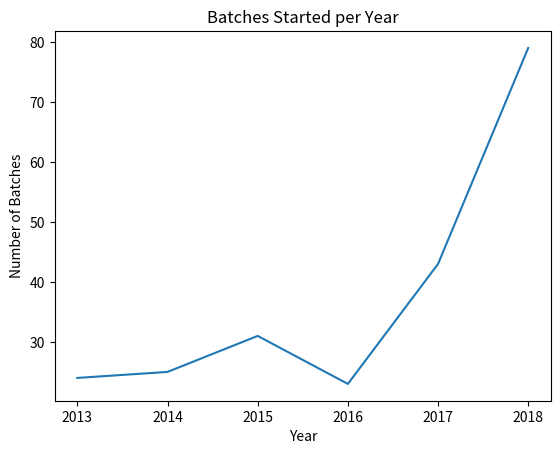

Python code for this plot:
#include the pyplot subpackage of matplotlib, alias as plt by convention
import matplotlib.pyplot as plt
#include datetime and matplotlib dates subpackage for date handling in scatter plot
import datetime as dt
import matplotlib.dates as mdates
#numpy for additional data processing features
import numpy as np

#prepare list of data for line plot - observe trend in sequential data
#number of batches started per calendar year
years = [2013,2014,2015,2016,2017,2018]
batches = [24,25,31,23,43,79]
plt.plot(years, batches)
plt.title('Batches Started per Year')
plt.xlabel('Year')
plt.ylabel('Number of Batches')

plt.show()